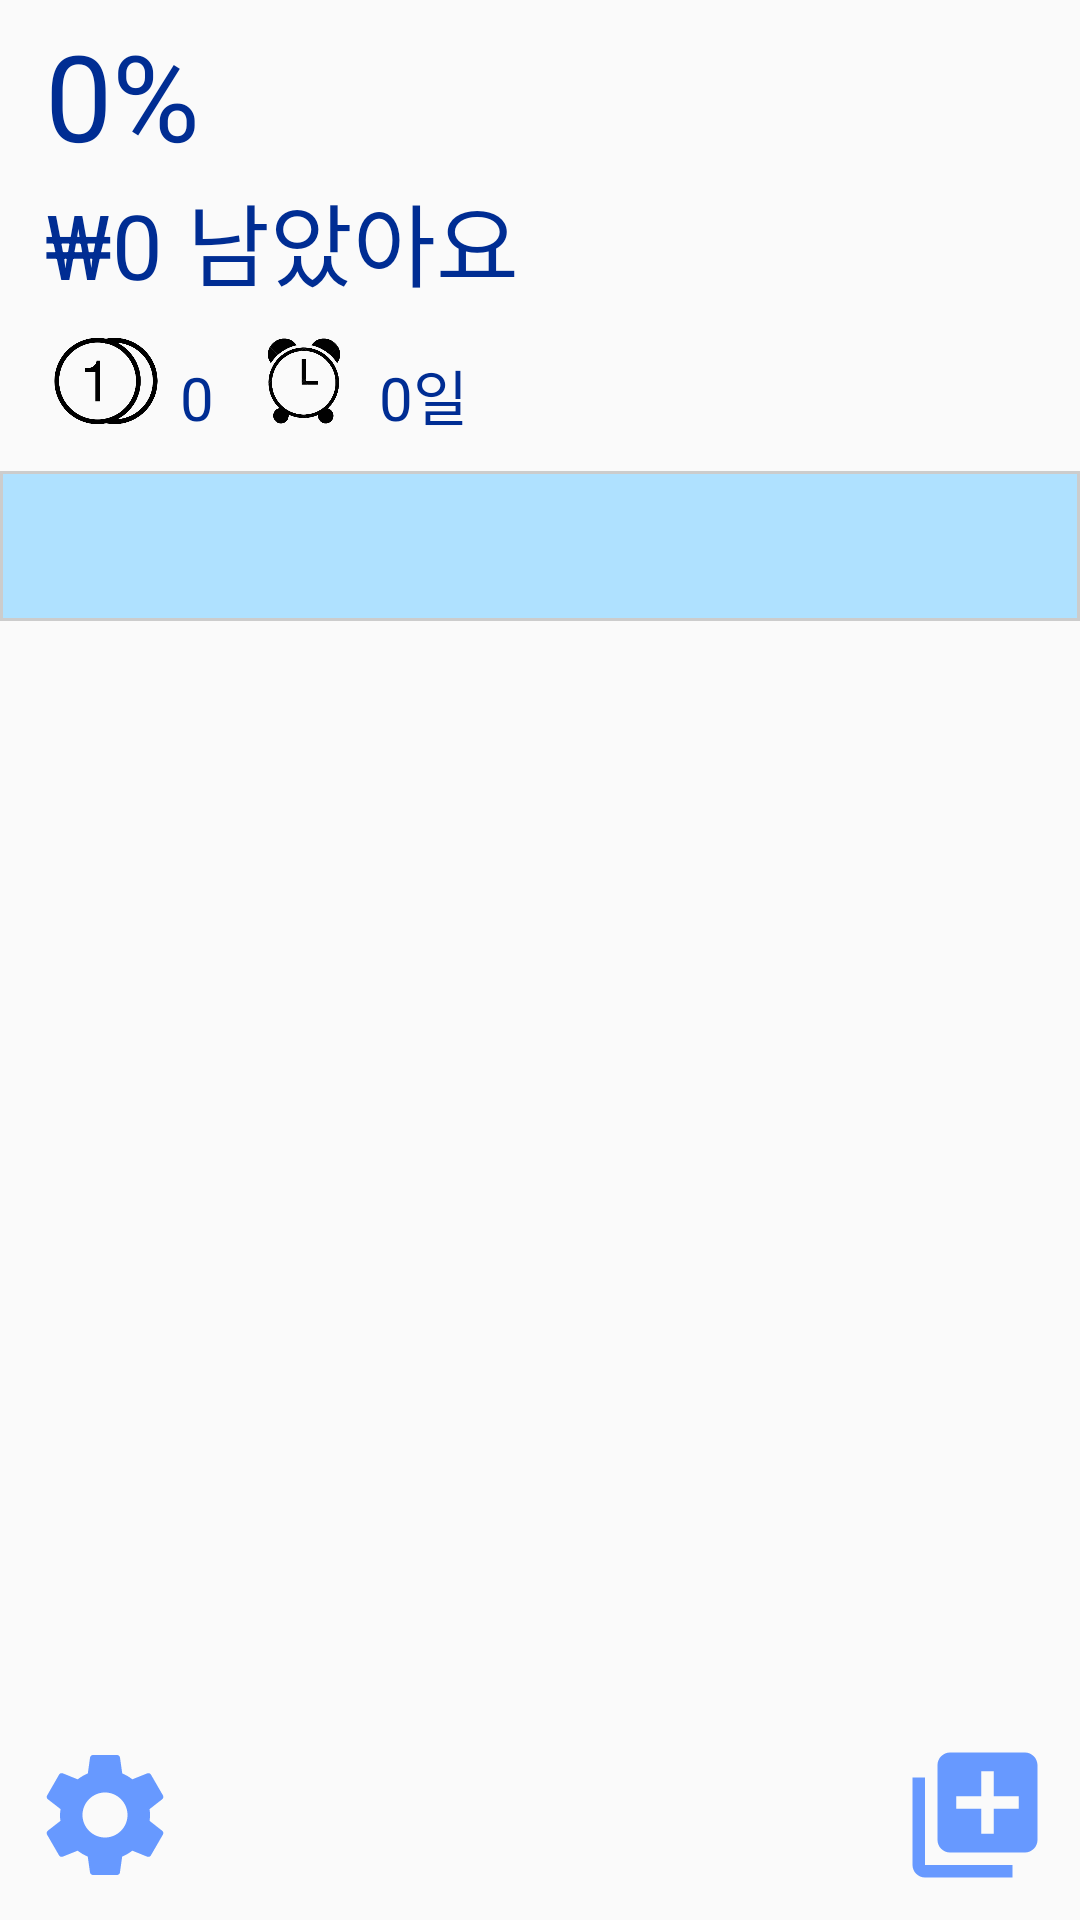

Layout XML and referenced resources for this Android screen:
<!-- AndroidManifest.xml: application theme Theme.Mguard -->
<!-- res/layout/fragment_home.xml -->
<?xml version="1.0" encoding="utf-8"?>
<RelativeLayout xmlns:android="http://schemas.android.com/apk/res/android"
    xmlns:app="http://schemas.android.com/apk/res-auto"
    xmlns:tools="http://schemas.android.com/tools"
    android:layout_width="match_parent"
    android:layout_height="match_parent"
    tools:context=".home.HomeFragment">

    <LinearLayout
        android:id="@+id/linear1"
        android:padding="5dp"
        android:layout_width="match_parent"
        android:layout_height="wrap_content"
        android:orientation="vertical"
        android:layout_alignParentTop="true">

        <TextView
            android:id="@+id/tvPersent"
            android:layout_width="wrap_content"
            android:layout_height="wrap_content"
            android:textSize="40sp"
            android:text="0%"
            android:layout_marginLeft="10dp"
            android:textColor="#002D93"/>
        <LinearLayout
            android:layout_width="match_parent"
            android:layout_height="wrap_content">
            <TextView
                android:layout_width="wrap_content"
                android:layout_height="wrap_content"
                android:textSize="30sp"
                android:text="₩"
                android:layout_marginBottom="5dp"
                android:layout_marginLeft="10dp"
                android:textColor="#002D93"/>
            <TextView
                android:id="@+id/tvRemain"
                android:layout_width="wrap_content"
                android:layout_height="wrap_content"
                android:textSize="30sp"
                android:text="0"
                android:layout_marginBottom="5dp"
                android:textColor="#002D93"/>
            <TextView
                android:layout_width="wrap_content"
                android:layout_height="wrap_content"
                android:textSize="30sp"
                android:text="남았아요"
                android:layout_marginBottom="5dp"
                android:layout_marginLeft="8dp"
                android:textColor="#002D93"/>

        </LinearLayout>
        <LinearLayout
            android:layout_width="match_parent"
            android:layout_height="wrap_content"
            android:orientation="horizontal">
            <ImageView
                android:layout_width="40dp"
                android:layout_height="40dp"
                android:src="@drawable/one"
                android:layout_marginLeft="10dp"/>
            <TextView
                android:id="@+id/tvOneUse"
                android:layout_width="wrap_content"
                android:layout_height="wrap_content"
                android:text="0"
                android:textSize="20sp"
                android:layout_marginLeft="5dp"
                android:textColor="#002D93"/>
            <ImageView
                android:layout_width="40dp"
                android:layout_height="40dp"
                android:src="@drawable/clock"
                android:layout_marginLeft="10dp"/>
            <TextView
                android:id="@+id/tvDay"
                android:layout_width="wrap_content"
                android:layout_height="wrap_content"
                android:text="0일"
                android:textSize="20sp"
                android:paddingTop="10dp"
                android:layout_marginLeft="5dp"
                android:textColor="#002D93"/>
        </LinearLayout>
    </LinearLayout>

    <TextView
        android:id="@+id/tvCal"
        android:layout_width="match_parent"
        android:layout_height="50dp"
        android:background="@drawable/border"
        android:gravity="center"
        android:textSize="16sp"
        android:layout_marginTop="5dp"
        android:layout_below="@+id/linear1"/>
    <ListView
        android:id="@+id/listView1"
        android:layout_width="match_parent"
        android:layout_height="match_parent"
        android:layout_weight="1"
        android:listSelector="@android:color/transparent"
        android:layout_below="@id/tvCal"/>

    <ImageButton
        android:id="@+id/ibPlus"
        android:layout_width="50dp"
        android:layout_height="50dp"
        android:background="@drawable/ic__add_square"
        android:layout_gravity="right|bottom"
        android:layout_margin="10dp"
        android:layout_alignParentBottom="true"
        android:layout_alignParentRight="true"/>
    <ImageButton
        android:id="@+id/ibSetting"
        android:layout_width="50dp"
        android:layout_height="50dp"
        android:background="@drawable/ic_settings"
        android:layout_gravity="right|bottom"
        android:layout_margin="10dp"
        android:layout_alignParentBottom="true"
        android:layout_alignParentLeft="true"/>



</RelativeLayout>
<!-- resources referenced by this layout -->
<resources>
  <!-- drawable border (drawable) -->
  <?xml version="1.0" encoding="utf-8"?>
  <shape xmlns:android="http://schemas.android.com/apk/res/android"
      android:shape="rectangle">
  
      <solid android:color="#AFE1FF"/>
  
      <padding
          android:bottom="1dp"
          android:top="1dp"/>
  
      <stroke
          android:width="1dp"
          android:color="#cccccc"/>
  </shape>
  <!-- drawable clock: png bitmap (drawable, 34318 bytes) -->
  <!-- drawable ic__add_square (drawable) -->
  <vector android:height="24dp" android:tint="#6799FF"
      android:viewportHeight="24" android:viewportWidth="24"
      android:width="24dp" xmlns:android="http://schemas.android.com/apk/res/android">
      <path android:fillColor="@android:color/white" android:pathData="M4,6L2,6v14c0,1.1 0.9,2 2,2h14v-2L4,20L4,6zM20,2L8,2c-1.1,0 -2,0.9 -2,2v12c0,1.1 0.9,2 2,2h12c1.1,0 2,-0.9 2,-2L22,4c0,-1.1 -0.9,-2 -2,-2zM19,11h-4v4h-2v-4L9,11L9,9h4L13,5h2v4h4v2z"/>
  </vector>
  <!-- drawable ic_settings (drawable) -->
  <vector android:height="24dp" android:tint="#6799FF"
      android:viewportHeight="24" android:viewportWidth="24"
      android:width="24dp" xmlns:android="http://schemas.android.com/apk/res/android">
      <path android:fillColor="@android:color/white" android:pathData="M19.14,12.94c0.04,-0.3 0.06,-0.61 0.06,-0.94c0,-0.32 -0.02,-0.64 -0.07,-0.94l2.03,-1.58c0.18,-0.14 0.23,-0.41 0.12,-0.61l-1.92,-3.32c-0.12,-0.22 -0.37,-0.29 -0.59,-0.22l-2.39,0.96c-0.5,-0.38 -1.03,-0.7 -1.62,-0.94L14.4,2.81c-0.04,-0.24 -0.24,-0.41 -0.48,-0.41h-3.84c-0.24,0 -0.43,0.17 -0.47,0.41L9.25,5.35C8.66,5.59 8.12,5.92 7.63,6.29L5.24,5.33c-0.22,-0.08 -0.47,0 -0.59,0.22L2.74,8.87C2.62,9.08 2.66,9.34 2.86,9.48l2.03,1.58C4.84,11.36 4.8,11.69 4.8,12s0.02,0.64 0.07,0.94l-2.03,1.58c-0.18,0.14 -0.23,0.41 -0.12,0.61l1.92,3.32c0.12,0.22 0.37,0.29 0.59,0.22l2.39,-0.96c0.5,0.38 1.03,0.7 1.62,0.94l0.36,2.54c0.05,0.24 0.24,0.41 0.48,0.41h3.84c0.24,0 0.44,-0.17 0.47,-0.41l0.36,-2.54c0.59,-0.24 1.13,-0.56 1.62,-0.94l2.39,0.96c0.22,0.08 0.47,0 0.59,-0.22l1.92,-3.32c0.12,-0.22 0.07,-0.47 -0.12,-0.61L19.14,12.94zM12,15.6c-1.98,0 -3.6,-1.62 -3.6,-3.6s1.62,-3.6 3.6,-3.6s3.6,1.62 3.6,3.6S13.98,15.6 12,15.6z"/>
  </vector>
  <!-- drawable one: png bitmap (drawable, 22245 bytes) -->
  <style name="Theme.Mguard" parent="Theme.AppCompat.Light.DarkActionBar">
  
          
          <item name="colorPrimary">#6799FF</item>
          <item name="colorPrimaryVariant">#002D93</item>
          <item name="colorOnPrimary">@color/white</item>
          
          <item name="colorSecondary">@color/teal_200</item>
          <item name="colorSecondaryVariant">@color/teal_700</item>
          <item name="colorOnSecondary">@color/black</item>
          
          <item name="android:statusBarColor" tools:targetApi="l">?attr/colorPrimaryVariant</item>
          
  
      </style>
  <!-- not gathered from this repository: default colours our renderer supplied (Android Studio template values) -->
  <color name="teal_200">#FF03DAC5</color>
  <color name="teal_700">#FF018786</color>
  <color name="black">#FF000000</color>
  <color name="white">#FFFFFFFF</color>
</resources>
